Labelled photos from "images2", an image-classification folder in adarshm11/CS-171. The possible labels are: barn owl, brandts cormorant, california gull, great blue heron, great egret, osprey, pigeon guillemot, turkey vulture.

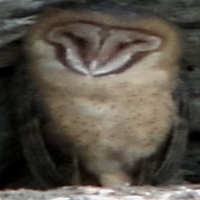
Label: barn owl

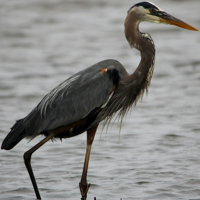
Label: great blue heron

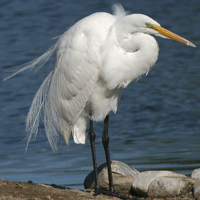
Label: great egret

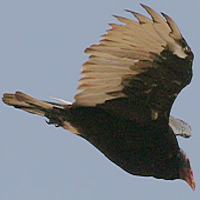
Label: turkey vulture

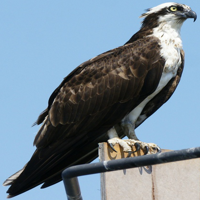
Label: osprey

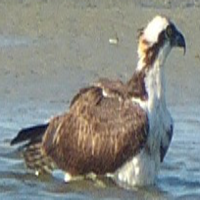
Label: osprey
